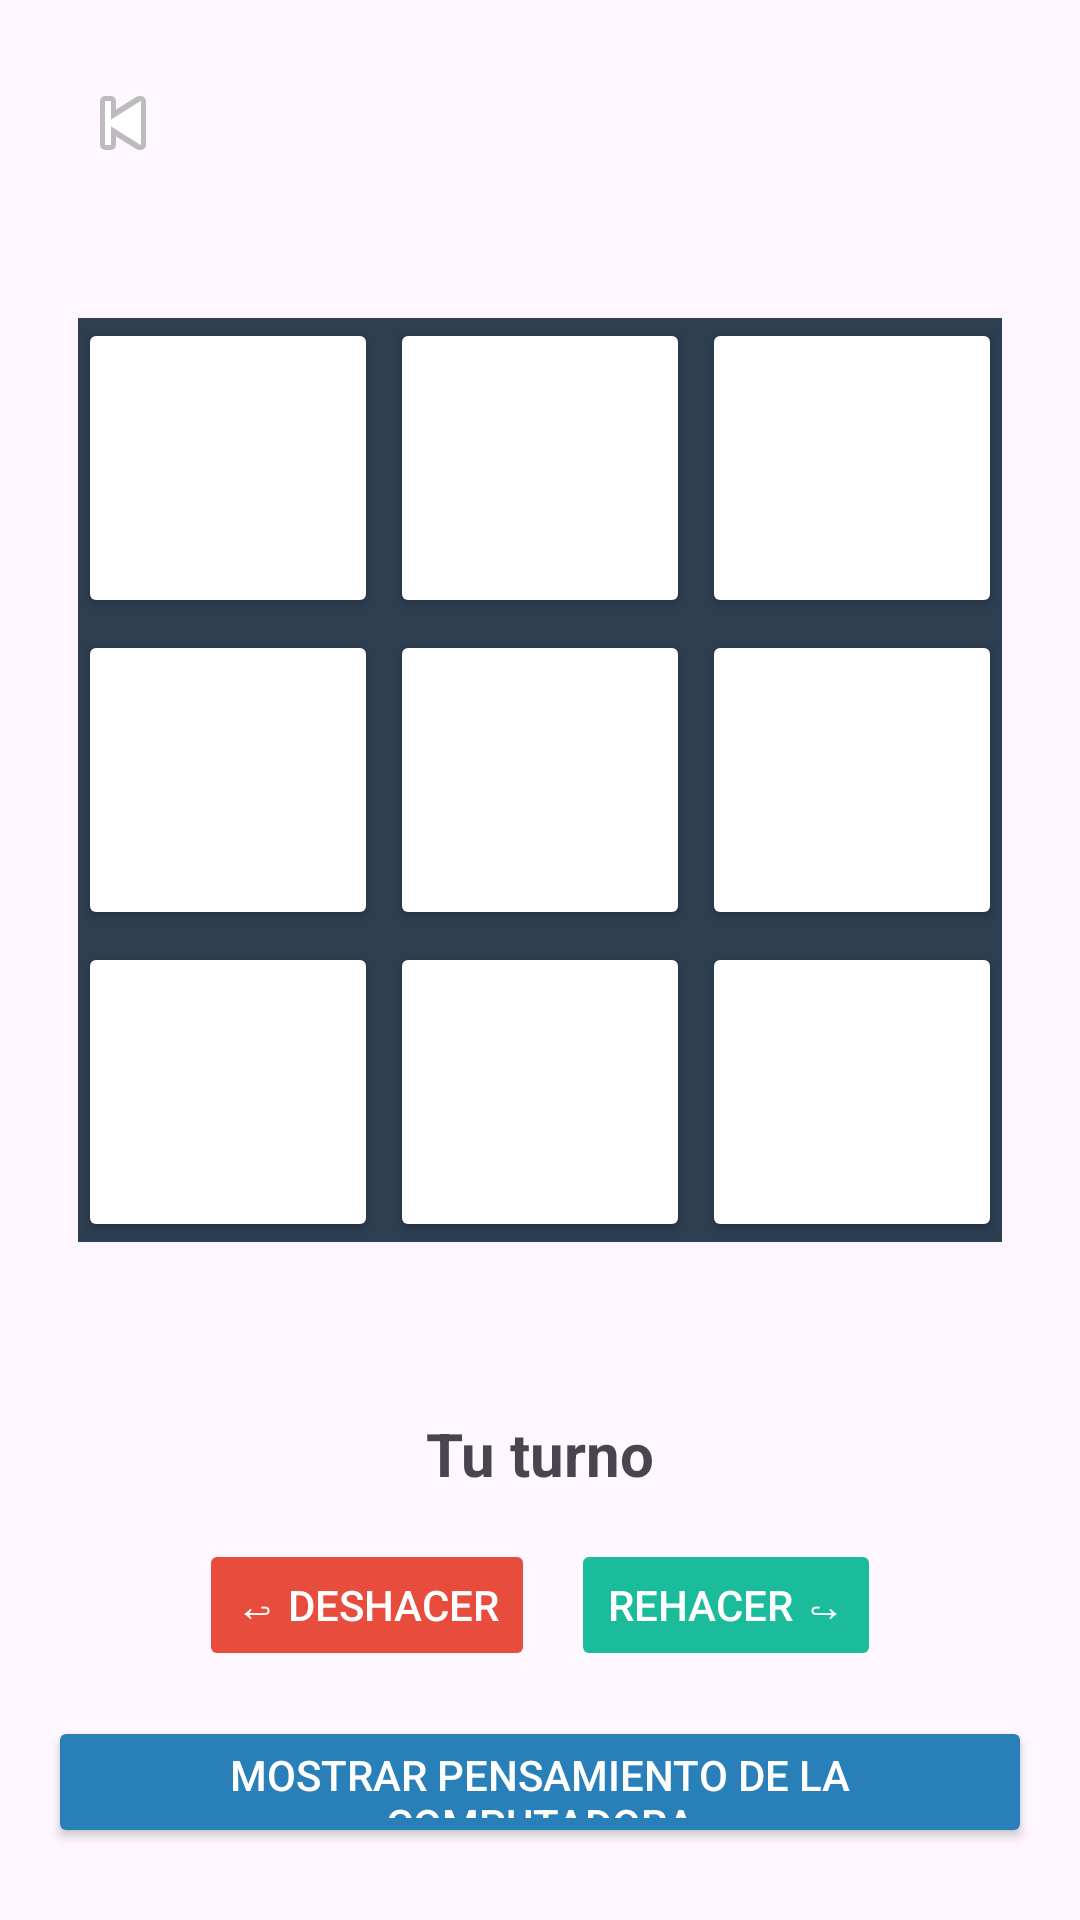

Reconstruct the res/layout file that produces this screen, plus the resources it refers to.
<!-- AndroidManifest.xml: application theme Theme.ProyectoEDD -->
<!-- res/layout/activity_juego.xml -->
<?xml version="1.0" encoding="utf-8"?>
<LinearLayout
    xmlns:android="http://schemas.android.com/apk/res/android"
    xmlns:app="http://schemas.android.com/apk/res-auto"
    android:layout_width="match_parent"
    android:layout_height="match_parent"
    android:orientation="vertical"
    android:padding="16dp">

    
    <ImageButton
        android:id="@+id/btnRegresar"
        android:layout_width="50dp"
        android:layout_height="50dp"
        android:background="?attr/selectableItemBackgroundBorderless"
        android:contentDescription="Regresar"
        android:src="@android:drawable/ic_media_previous" />

    
    <Space
        android:layout_width="match_parent"
        android:layout_height="0dp"
        android:layout_weight="1" />

    
    <GridLayout
        android:id="@+id/cuadriculaUI"
        android:layout_width="wrap_content"
        android:layout_height="wrap_content"
        android:layout_gravity="center"
        android:layout_marginTop="32dp"
        android:layout_marginBottom="32dp"
        android:background="#2C3E50"
        android:columnCount="3"
        android:rowCount="3">

        
        <Button android:id="@+id/casilla00"
            android:layout_width="100dp" android:layout_height="100dp"
            android:layout_marginEnd="4dp" android:layout_marginBottom="4dp"
            app:backgroundTint="#FFFFFF" android:textColor="#2C3E50" android:textSize="50sp" android:textStyle="bold"
            app:cornerRadius="0dp" android:insetTop="0dp" android:insetBottom="0dp" android:insetLeft="0dp" android:insetRight="0dp"/>

        <Button android:id="@+id/casilla01"
            android:layout_width="100dp" android:layout_height="100dp"
            android:layout_marginEnd="4dp" android:layout_marginBottom="4dp"
            app:backgroundTint="#FFFFFF" android:textColor="#2C3E50" android:textSize="50sp" android:textStyle="bold"
            app:cornerRadius="0dp" android:insetTop="0dp" android:insetBottom="0dp" android:insetLeft="0dp" android:insetRight="0dp"/>

        <Button android:id="@+id/casilla02"
            android:layout_width="100dp" android:layout_height="100dp"
            android:layout_marginBottom="4dp"
            app:backgroundTint="#FFFFFF" android:textColor="#2C3E50" android:textSize="50sp" android:textStyle="bold"
            app:cornerRadius="0dp" android:insetTop="0dp" android:insetBottom="0dp" android:insetLeft="0dp" android:insetRight="0dp"/>

        
        <Button android:id="@+id/casilla10"
            android:layout_width="100dp" android:layout_height="100dp"
            android:layout_marginEnd="4dp" android:layout_marginBottom="4dp"
            app:backgroundTint="#FFFFFF" android:textColor="#2C3E50" android:textSize="50sp" android:textStyle="bold"
            app:cornerRadius="0dp" android:insetTop="0dp" android:insetBottom="0dp" android:insetLeft="0dp" android:insetRight="0dp"/>

        <Button android:id="@+id/casilla11"
            android:layout_width="100dp" android:layout_height="100dp"
            android:layout_marginEnd="4dp" android:layout_marginBottom="4dp"
            app:backgroundTint="#FFFFFF" android:textColor="#2C3E50" android:textSize="50sp" android:textStyle="bold"
            app:cornerRadius="0dp" android:insetTop="0dp" android:insetBottom="0dp" android:insetLeft="0dp" android:insetRight="0dp"/>

        <Button android:id="@+id/casilla12"
            android:layout_width="100dp" android:layout_height="100dp"
            android:layout_marginBottom="4dp"
            app:backgroundTint="#FFFFFF" android:textColor="#2C3E50" android:textSize="50sp" android:textStyle="bold"
            app:cornerRadius="0dp" android:insetTop="0dp" android:insetBottom="0dp" android:insetLeft="0dp" android:insetRight="0dp"/>

        
        <Button android:id="@+id/casilla20"
            android:layout_width="100dp" android:layout_height="100dp"
            android:layout_marginEnd="4dp"
            app:backgroundTint="#FFFFFF" android:textColor="#2C3E50" android:textSize="50sp" android:textStyle="bold"
            app:cornerRadius="0dp" android:insetTop="0dp" android:insetBottom="0dp" android:insetLeft="0dp" android:insetRight="0dp"/>

        <Button android:id="@+id/casilla21"
            android:layout_width="100dp" android:layout_height="100dp"
            android:layout_marginEnd="4dp"
            app:backgroundTint="#FFFFFF" android:textColor="#2C3E50" android:textSize="50sp" android:textStyle="bold"
            app:cornerRadius="0dp" android:insetTop="0dp" android:insetBottom="0dp" android:insetLeft="0dp" android:insetRight="0dp"/>

        <Button android:id="@+id/casilla22"
            android:layout_width="100dp" android:layout_height="100dp"
            app:backgroundTint="#FFFFFF" android:textColor="#2C3E50" android:textSize="50sp" android:textStyle="bold"
            app:cornerRadius="0dp" android:insetTop="0dp" android:insetBottom="0dp" android:insetLeft="0dp" android:insetRight="0dp"/>

    </GridLayout>

    
    <TextView
        android:id="@+id/tvTurno"
        android:layout_width="wrap_content"
        android:layout_height="wrap_content"
        android:layout_gravity="center"
        android:layout_marginTop="25dp"
        android:text="Tu turno"
        android:textSize="20sp"
        android:textStyle="bold" />

    
    <LinearLayout
        android:layout_width="wrap_content"
        android:layout_height="wrap_content"
        android:layout_gravity="center"
        android:layout_marginTop="15dp"
        android:orientation="horizontal">

        <Button
            android:id="@+id/btnDeshacer"
            android:layout_width="wrap_content"
            android:layout_height="44dp"
            android:text="↩ Deshacer"
            android:textSize="14sp"
            android:textColor="@color/white"
            app:backgroundTint="#E74C3C"
            app:cornerRadius="12dp"
            android:layout_marginEnd="12dp"
            android:enabled="false"/>

        <Button
            android:id="@+id/btnRehacer"
            android:layout_width="wrap_content"
            android:layout_height="44dp"
            android:text="Rehacer ↪"
            android:textSize="14sp"
            android:textColor="@color/white"
            app:backgroundTint="#1ABC9C"
            app:cornerRadius="12dp"
            android:enabled="false"/>

    </LinearLayout>

    <TextView
        android:id="@+id/tvRecomendacion"
        android:layout_width="wrap_content"
        android:layout_height="wrap_content"
        android:layout_gravity="center"
        android:layout_marginTop="10dp"
        android:text=""
        android:textSize="18sp"
        android:visibility="gone" />

    <Button
        android:id="@+id/btnPensamiento"
        android:layout_width="wrap_content"
        android:layout_height="44dp"
        android:layout_gravity="center"
        android:layout_marginTop="15dp"
        android:text="Mostrar pensamiento de la computadora"
        android:textSize="14sp"
        android:textColor="@color/white"
        app:backgroundTint="#2980B9"
        app:cornerRadius="12dp" />

    
    <TextView
        android:id="@+id/tvResultado"
        android:layout_width="wrap_content"
        android:layout_height="wrap_content"
        android:layout_gravity="center"
        android:layout_marginTop="15dp"
        android:text=""
        android:textSize="24sp"
        android:textStyle="bold"
        android:visibility="gone" />

    
    <Button
        android:id="@+id/btnJugarDeNuevo"
        android:layout_width="wrap_content"
        android:layout_height="48dp"
        android:layout_gravity="center"
        android:layout_marginTop="20dp"
        android:text="Jugar de nuevo"
        android:textSize="16sp"
        android:textColor="@color/white"
        app:backgroundTint="#27AE60"
        app:cornerRadius="12dp"
        android:visibility="gone" />

    
    <Space
        android:layout_width="match_parent"
        android:layout_height="0dp"
        android:layout_weight="1" />

</LinearLayout>
<!-- resources referenced by this layout -->
<resources>
  <style name="Theme.ProyectoEDD" parent="Base.Theme.ProyectoEDD" />
  <style name="Base.Theme.ProyectoEDD" parent="Theme.Material3.DayNight.NoActionBar">
          
          
      </style>
  <!-- not gathered from this repository: default colours our renderer supplied (Android Studio template values) -->
  <color name="white">#FFFFFFFF</color>
</resources>
